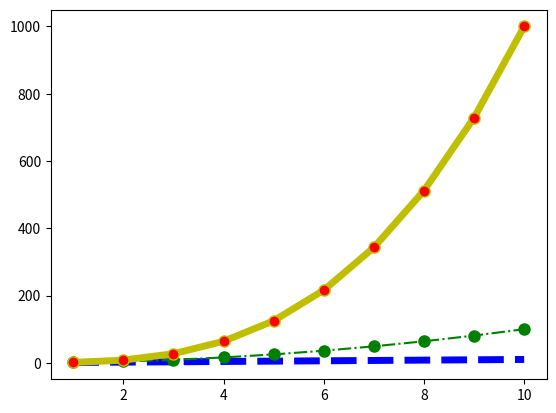

Write the Python code that produced this figure.
# Alpha property
# mfc marker color

import matplotlib.pyplot as plt
import numpy as np
x = np.arange(1,11)
plt.plot(x,x, 'b--', lw=5)
plt.plot(x,x**2,'o-.g', ms = 8)
plt.plot(x,x**3, 'o-y', lw = 5, ms = 8, mfc='r',alpha=1 )

plt.show()
